Labelled photos from "traffic_sign_dataset", an image-classification folder in manelpuig/my_rUBot_mecanum. The possible labels are: forbidden, give way, left, nothing, right, stop.

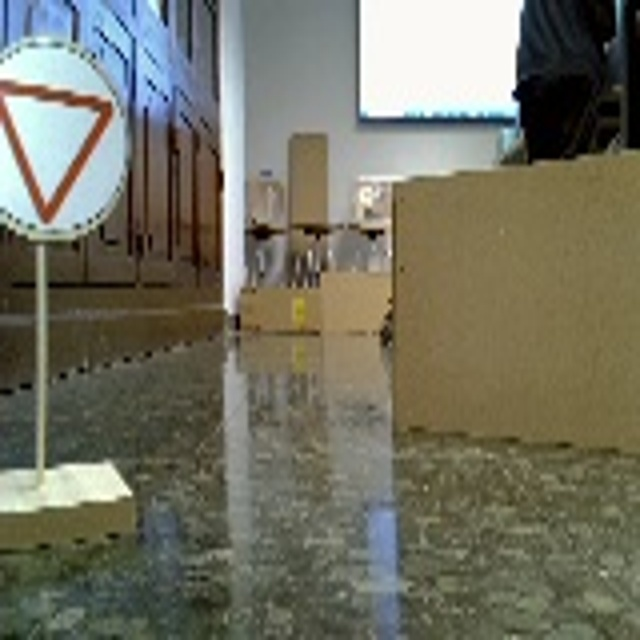
Label: give way

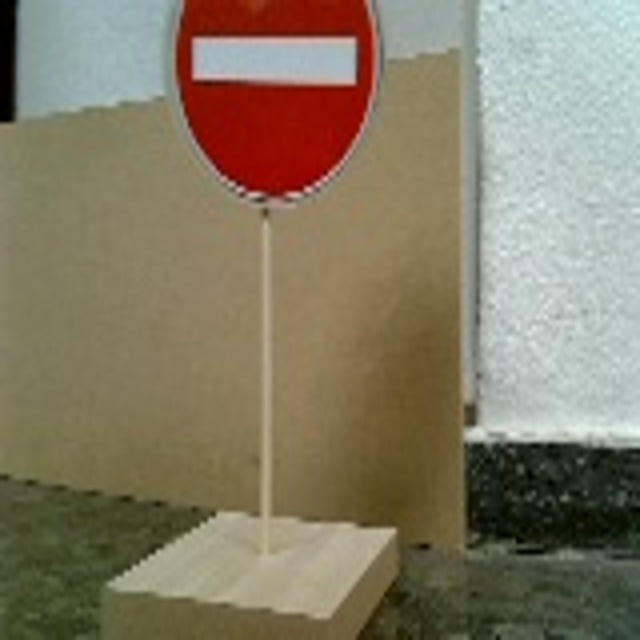
Label: forbidden

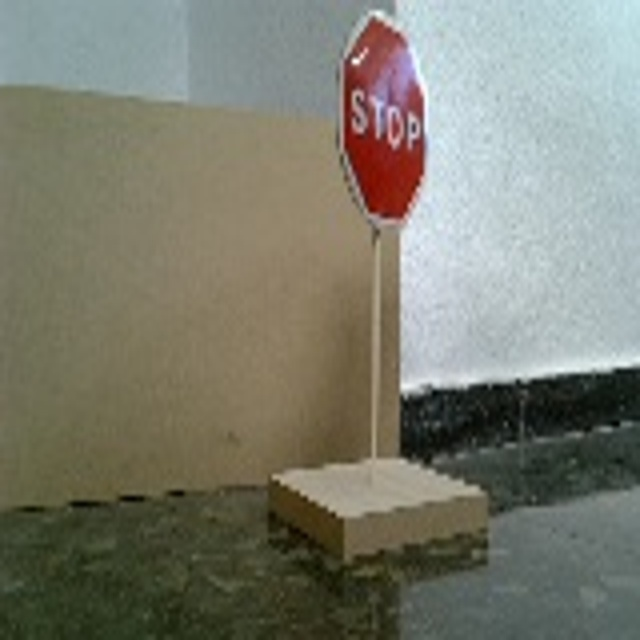
Label: stop

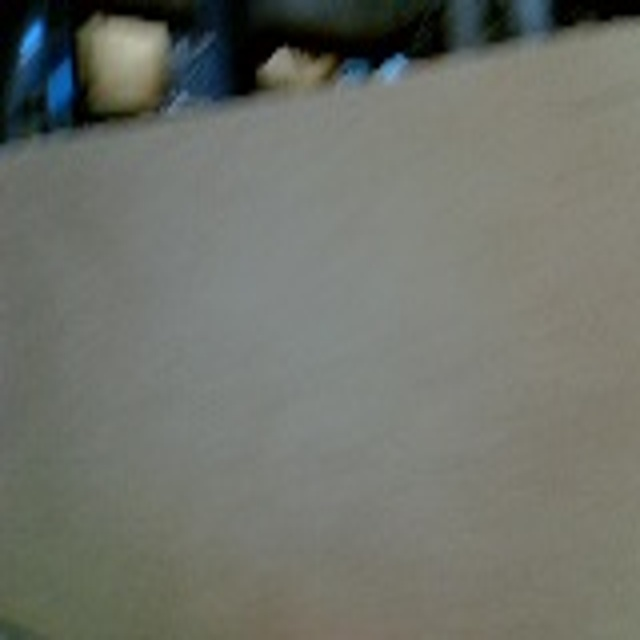
Label: nothing

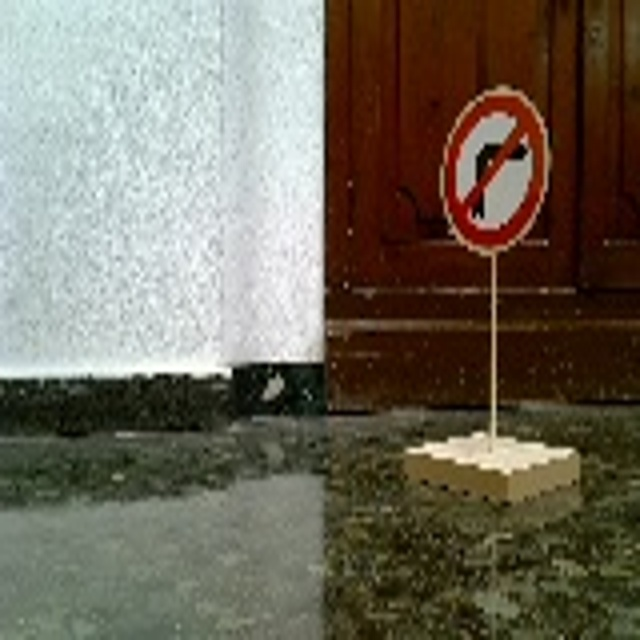
Label: right

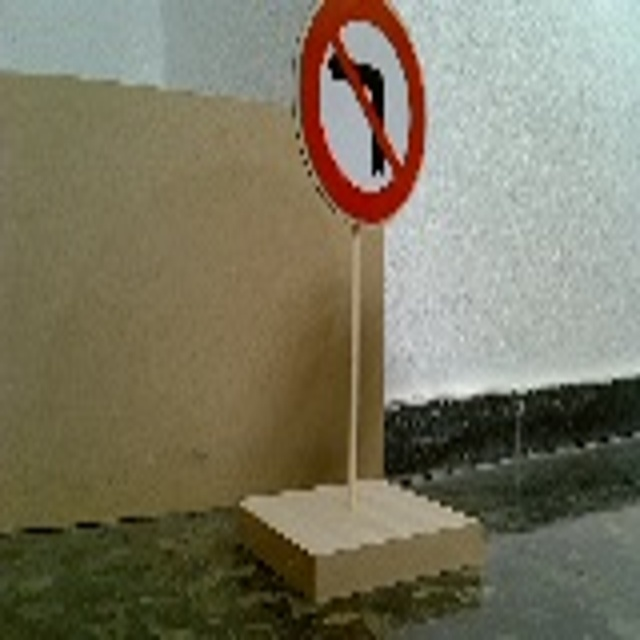
Label: left
